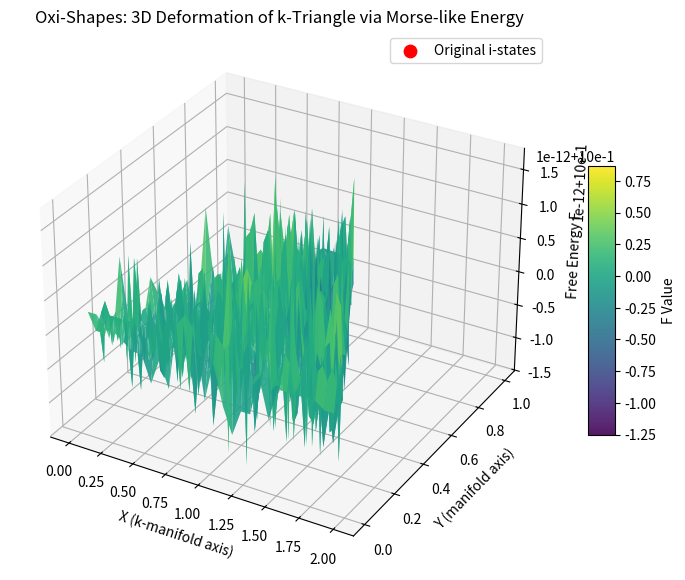

Python code for this plot: (Note: this script raises an exception after producing the figure.)
import numpy as np
import matplotlib.pyplot as plt
from mpl_toolkits.mplot3d import Axes3D

# ------------------------------------------------------------------------------
# 1. Define the Single Triangle for k=0,1,2 in 2D
# ------------------------------------------------------------------------------
# Corners of the triangle:
#   (0,0) -> k=0
#   (1,1) -> k=1
#   (2,0) -> k=2
corners = np.array([
    [0.0, 0.0],  # k=0
    [1.0, 1.0],  # k=1
    [2.0, 0.0]   # k=2
])

# Occupancy (positional density) at each corner
occupancy_corners = np.array([0.2, 0.5, 0.3])

# ------------------------------------------------------------------------------
# 2. Create a Grid and Interpolate Occupancy on the Triangle
# ------------------------------------------------------------------------------
Nx, Ny = 60, 60
x_vals = np.linspace(0, 2, Nx)
y_vals = np.linspace(0, 1, Ny)
X, Y = np.meshgrid(x_vals, y_vals)

def barycentric_interpolate(px, py, 
                            x1, y1, x2, y2, x3, y3, 
                            f1, f2, f3):
    # Calculate barycentric coordinates
    denom = (y2 - y3)*(x1 - x3) + (x3 - x2)*(y1 - y3)
    w1 = ((y2 - y3)*(px - x3) + (x3 - x2)*(py - y3)) / denom
    w2 = ((y3 - y1)*(px - x3) + (x1 - x3)*(py - y3)) / denom
    w3 = 1 - w1 - w2
    if (w1 < 0) or (w2 < 0) or (w3 < 0):
        return np.nan
    return w1*f1 + w2*f2 + w3*f3

# Unpack corners and occupancy values
(x0, y0), (x1, y1), (x2, y2) = corners
f0, f1_occ, f2 = occupancy_corners

occupancy_grid = np.zeros_like(X)
for i in range(Ny):
    for j in range(Nx):
        occupancy_grid[i,j] = barycentric_interpolate(X[i,j], Y[i,j],
                                                        x0, y0, x1, y1, x2, y2,
                                                        f0, f1_occ, f2)

# ------------------------------------------------------------------------------
# 3. Compute a Conformal Factor & Ricci-like Curvature
# ------------------------------------------------------------------------------
alpha = 1.0
n = 3  # For a 3D analogy
phi_grid = 0.5 * alpha * occupancy_grid

dx = x_vals[1] - x_vals[0]
dy = y_vals[1] - y_vals[0]

lap_phi = np.full_like(phi_grid, np.nan)
for i in range(1, Ny-1):
    for j in range(1, Nx-1):
        if np.isnan(phi_grid[i,j]):
            continue
        d2x = (phi_grid[i, j+1] - 2*phi_grid[i,j] + phi_grid[i, j-1]) / (dx**2)
        d2y = (phi_grid[i+1, j] - 2*phi_grid[i,j] + phi_grid[i-1, j]) / (dy**2)
        lap_phi[i,j] = d2x + d2y

# Compute Ricci-like curvature: For small phi, R ~ -(n-1)*2*lap_phi
R_grid = -(n - 1) * 2.0 * lap_phi

# ------------------------------------------------------------------------------
# 4. Define a Morse-like Free Energy F from Ricci curvature
# ------------------------------------------------------------------------------
baseline = 1.0
gamma = 1.0
F_grid = baseline - gamma * R_grid  # F = baseline - gamma*R

# ------------------------------------------------------------------------------
# 5. Plot Only the Final 3D Surface (X, Y, F)
# ------------------------------------------------------------------------------
# Mask the grid so that points outside the triangle (NaN values) are not plotted.
F_masked = np.ma.masked_invalid(F_grid)

fig = plt.figure(figsize=(10, 7))
ax = fig.add_subplot(111, projection='3d')

surf = ax.plot_surface(X, Y, F_masked, cmap='viridis', edgecolor='none', alpha=0.9)
ax.set_xlabel('X (k-manifold axis)')
ax.set_ylabel('Y (manifold axis)')
ax.set_zlabel('Free Energy F')
ax.set_title('Oxi-Shapes: 3D Deformation of k-Triangle via Morse-like Energy')
plt.colorbar(surf, shrink=0.5, aspect=10, label='F Value')

# Optionally, mark the original corner points
corner_F = []
for (cx, cy) in corners:
    # Find nearest grid indices
    j = int(round((cx - x_vals[0]) / dx))
    i = int(round((cy - y_vals[0]) / dy))
    corner_F.append(F_grid[i, j])
corners_F = np.array(corner_F)
ax.scatter(corners[:,0], corners[:,1], corners_F, color='r', s=80, label='Original i-states')
ax.legend()
plt.savefig("/content/oxishape.png", dpi=300)
plt.show()
